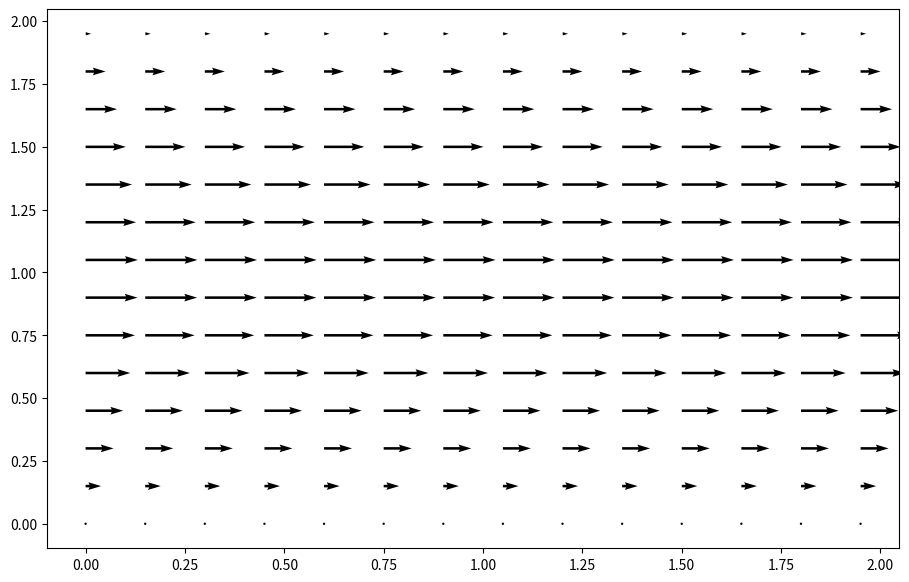

Write Python code to recreate this figure.
# -*- coding: utf-8 -*-
"""
12 Steps: 16_Step_12: N-S with source term
"""

from __future__ import division
from mpl_toolkits.mplot3d import Axes3D
from matplotlib import cm
from matplotlib import pyplot as plt
import numpy as np


def buildUpB(rho, dt, dx, dy, u, v):
    b = np.zeros_like(u)
    b[1:-1, 1:-1] = rho*(1/dt*((u[1:-1, 2:]-u[1:-1, 0:-2]) /
                         (2*dx)+(v[2:, 1:-1]-v[0:-2, 1:-1])/(2*dy)) -
                         ((u[1:-1, 2:]-u[1:-1, 0:-2])/(2*dx))**2 -
                         2*((u[2:, 1:-1]-u[0:-2, 1:-1])/(2*dy) *
                             (v[1:-1, 2:] -
                                 v[1:-1, 0:-2])/(2*dx)) -
                         ((v[2:, 1:-1]-v[0:-2, 1:-1])/(2*dy))**2)

    ####Periodic BC Pressure @ x = 2
    b[1:-1, -1] = rho*(1/dt*((u[1:-1, 0]-u[1:-1, -2]) /
                             (2*dx)+(v[2:, -1]-v[0:-2, -1])/(2*dy)) -
                       ((u[1:-1, 0]-u[1:-1, -2])/(2*dx))**2 -
                       2*((u[2:, -1]-u[0:-2, -1])/(2*dy) *
                           (v[1:-1, 0]-v[1:-1, -2])/(2*dx)) -
                       ((v[2:, -1]-v[0:-2, -1])/(2*dy))**2)

    ####Periodic BC Pressure @ x = 0
    b[1:-1, 0] = rho*(1/dt*((u[1:-1, 1]-u[1:-1, -1])/(2*dx)+(v[2:, 0] -
                            v[0:-2, 0])/(2*dy)) -
                      ((u[1:-1, 1]-u[1:-1, -1])/(2*dx))**2 -
                      2*((u[2:, 0]-u[0:-2, 0])/(2*dy)*(v[1:-1, 1] -
                                                       v[1:-1, -1])/(2*dx)) -
                        ((v[2:, 0]-v[0:-2, 0])/(2*dy))**2)

    return b


def presPoissPeriodic(p, dx, dy):
    pn = np.empty_like(p)

    for q in range(nit):
        pn = p.copy()
        p[1:-1, 1:-1] = ((pn[1:-1, 2:]+pn[1:-1, 0:-2])*dy**2 +
                         (pn[2:, 1:-1]+pn[0:-2, 1:-1])*dx**2) /\
                        (2*(dx**2+dy**2)) -\
            dx**2*dy**2/(2*(dx**2+dy**2))*b[1:-1, 1:-1]

        ####Periodic BC Pressure @ x = 2
        p[1:-1, -1] = ((pn[1:-1, 0]+pn[1:-1, -2])*dy**2 +
                       (pn[2:, -1]+pn[0:-2, -1])*dx**2) /\
            (2*(dx**2+dy**2)) -\
            dx**2*dy**2/(2*(dx**2+dy**2))*b[1:-1, -1]

        ####Periodic BC Pressure @ x = 0
        p[1:-1, 0] = ((pn[1:-1, 1]+pn[1:-1, -1])*dy**2 +
                      (pn[2:, 0]+pn[0:-2, 0])*dx**2) /\
            (2*(dx**2+dy**2)) -\
            dx**2*dy**2/(2*(dx**2+dy**2))*b[1:-1, 0]

        ####Wall boundary conditions, pressure
        p[-1, :] = p[-2, :]      # dp/dy = 0 at y = 2
        p[0, :] = p[1, :]       # dp/dy = 0 at y = 0

    return p


# variable declarations
nx = 41
ny = 41
nt = 10
nit = 50
c = 1
dx = 2/(nx-1)
dy = 2/(ny-1)
x = np.linspace(0, 2, nx)
y = np.linspace(0, 2, ny)
X, Y = np.meshgrid(x, y)


# physical variables
rho = 1
nu = .1
F = 1
dt = .01

#initial conditions
u = np.zeros((ny, nx))  # create a XxY vector of 0's
un = np.zeros((ny, nx))  # create a XxY vector of 0's

v = np.zeros((ny, nx))  # create a XxY vector of 0's
vn = np.zeros((ny, nx))  # create a XxY vector of 0's

p = np.ones((ny, nx))  # create a XxY vector of 0's
pn = np.ones((ny, nx))  # create a XxY vector of 0's

b = np.zeros((ny, nx))


udiff = 1
stepcount = 0

while udiff > .001:  # change this between 0.001 and 0.05 for report plot
    un = u.copy()
    vn = v.copy()

    b = buildUpB(rho, dt, dx, dy, u, v)
    p = presPoissPeriodic(p, dx, dy)

    u[1:-1, 1:-1] = un[1:-1, 1:-1] -\
        un[1:-1, 1:-1]*dt/dx*(un[1:-1, 1:-1]-un[1:-1, 0:-2]) -\
        vn[1:-1, 1:-1]*dt/dy*(un[1:-1, 1:-1]-un[0:-2, 1:-1]) -\
        dt/(2*rho*dx)*(p[1:-1, 2:]-p[1:-1, 0:-2]) +\
        nu*(dt/dx**2*(un[1:-1, 2:]-2*un[1:-1, 1:-1]+un[1:-1, 0:-2]) +
            dt/dy**2*(un[2:, 1:-1]-2*un[1:-1, 1:-1]+un[0:-2, 1:-1])) + F*dt

    v[1:-1, 1:-1] = vn[1:-1, 1:-1] -\
        un[1:-1, 1:-1]*dt/dx*(vn[1:-1, 1:-1]-vn[1:-1, 0:-2]) -\
        vn[1:-1, 1:-1]*dt/dy*(vn[1:-1, 1:-1]-vn[0:-2, 1:-1]) -\
        dt/(2*rho*dy)*(p[2:, 1:-1]-p[0:-2, 1:-1]) +\
        nu*(dt/dx**2*(vn[1:-1, 2:]-2*vn[1:-1, 1:-1]+vn[1:-1, 0:-2]) +
            (dt/dy**2*(vn[2:, 1:-1]-2*vn[1:-1, 1:-1]+vn[0:-2, 1:-1])))

    ####Periodic BC u @ x = 2
    u[1:-1, -1] = un[1:-1, -1] -\
        un[1:-1, -1]*dt/dx*(un[1:-1, -1]-un[1:-1, -2]) -\
        vn[1:-1, -1]*dt/dy*(un[1:-1, -1]-un[0:-2, -1]) -\
        dt/(2*rho*dx)*(p[1:-1, 0]-p[1:-1, -2]) +\
        nu*(dt/dx**2*(un[1:-1, 0]-2*un[1:-1, -1]+un[1:-1, -2]) +
            dt/dy**2*(un[2:, -1]-2*un[1:-1, -1]+un[0:-2, -1])) + F*dt

    ####Periodic BC u @ x = 0
    u[1:-1, 0] = un[1:-1, 0] -\
        un[1:-1, 0]*dt/dx*(un[1:-1, 0]-un[1:-1, -1]) -\
        vn[1:-1, 0]*dt/dy*(un[1:-1, 0]-un[0:-2, 0]) -\
        dt/(2*rho*dx)*(p[1:-1, 1]-p[1:-1, -1]) +\
        nu*(dt/dx**2*(un[1:-1, 1]-2*un[1:-1, 0]+un[1:-1, -1]) +
            dt/dy**2*(un[2:, 0]-2*un[1:-1, 0]+un[0:-2, 0]))+F*dt

    ####Periodic BC v @ x = 2
    v[1:-1, -1] = vn[1:-1, -1] -\
        un[1:-1, -1]*dt/dx*(vn[1:-1, -1]-vn[1:-1, -2]) -\
        vn[1:-1, -1]*dt/dy*(vn[1:-1, -1]-vn[0:-2, -1]) -\
        dt/(2*rho*dy)*(p[2:, -1]-p[0:-2, -1]) +\
        nu*(dt/dx**2*(vn[1:-1, 0]-2*vn[1:-1, -1]+vn[1:-1, -2]) +
            (dt/dy**2*(vn[2:, -1]-2*vn[1:-1, -1]+vn[0:-2, -1])))

    ####Periodic BC v @ x = 0
    v[1:-1, 0] = vn[1:-1, 0] -\
        un[1:-1, 0]*dt/dx*(vn[1:-1, 0]-vn[1:-1, -1]) -\
        vn[1:-1, 0]*dt/dy*(vn[1:-1, 0]-vn[0:-2, 0]) -\
        dt/(2*rho*dy)*(p[2:, 0]-p[0:-2, 0]) +\
        nu*(dt/dx**2*(vn[1:-1, 1]-2*vn[1:-1, 0]+vn[1:-1, -1]) +
            (dt/dy**2*(vn[2:, 0]-2*vn[1:-1, 0]+vn[0:-2, 0])))

    ####Wall BC: u, v = 0 @ y = 0, 2
    u[0, :] = 0
    u[-1, :] = 0
    v[0, :] = 0
    v[-1, :] = 0

    udiff = (np.sum(u)-np.sum(un))/np.sum(u)
    stepcount += 1

print(stepcount)

fig = plt.figure(figsize=(11, 7), dpi=100)
plt.quiver(X[::3, ::3], Y[::3, ::3], u[::3, ::3], v[::3, ::3],
           width=0.003)

# original was plot every 3rd arrow
#fig = plt.figure(figsize=(11, 7), dpi=100)
#plt.quiver(X[::5, ::5], Y[::5, ::5], u[::5, ::5], v[::5, ::5])

# below shows "every" arrow
#fig = plt.figure(figsize=(11, 7), dpi=100)
#plt.quiver(X, Y, u, v)
